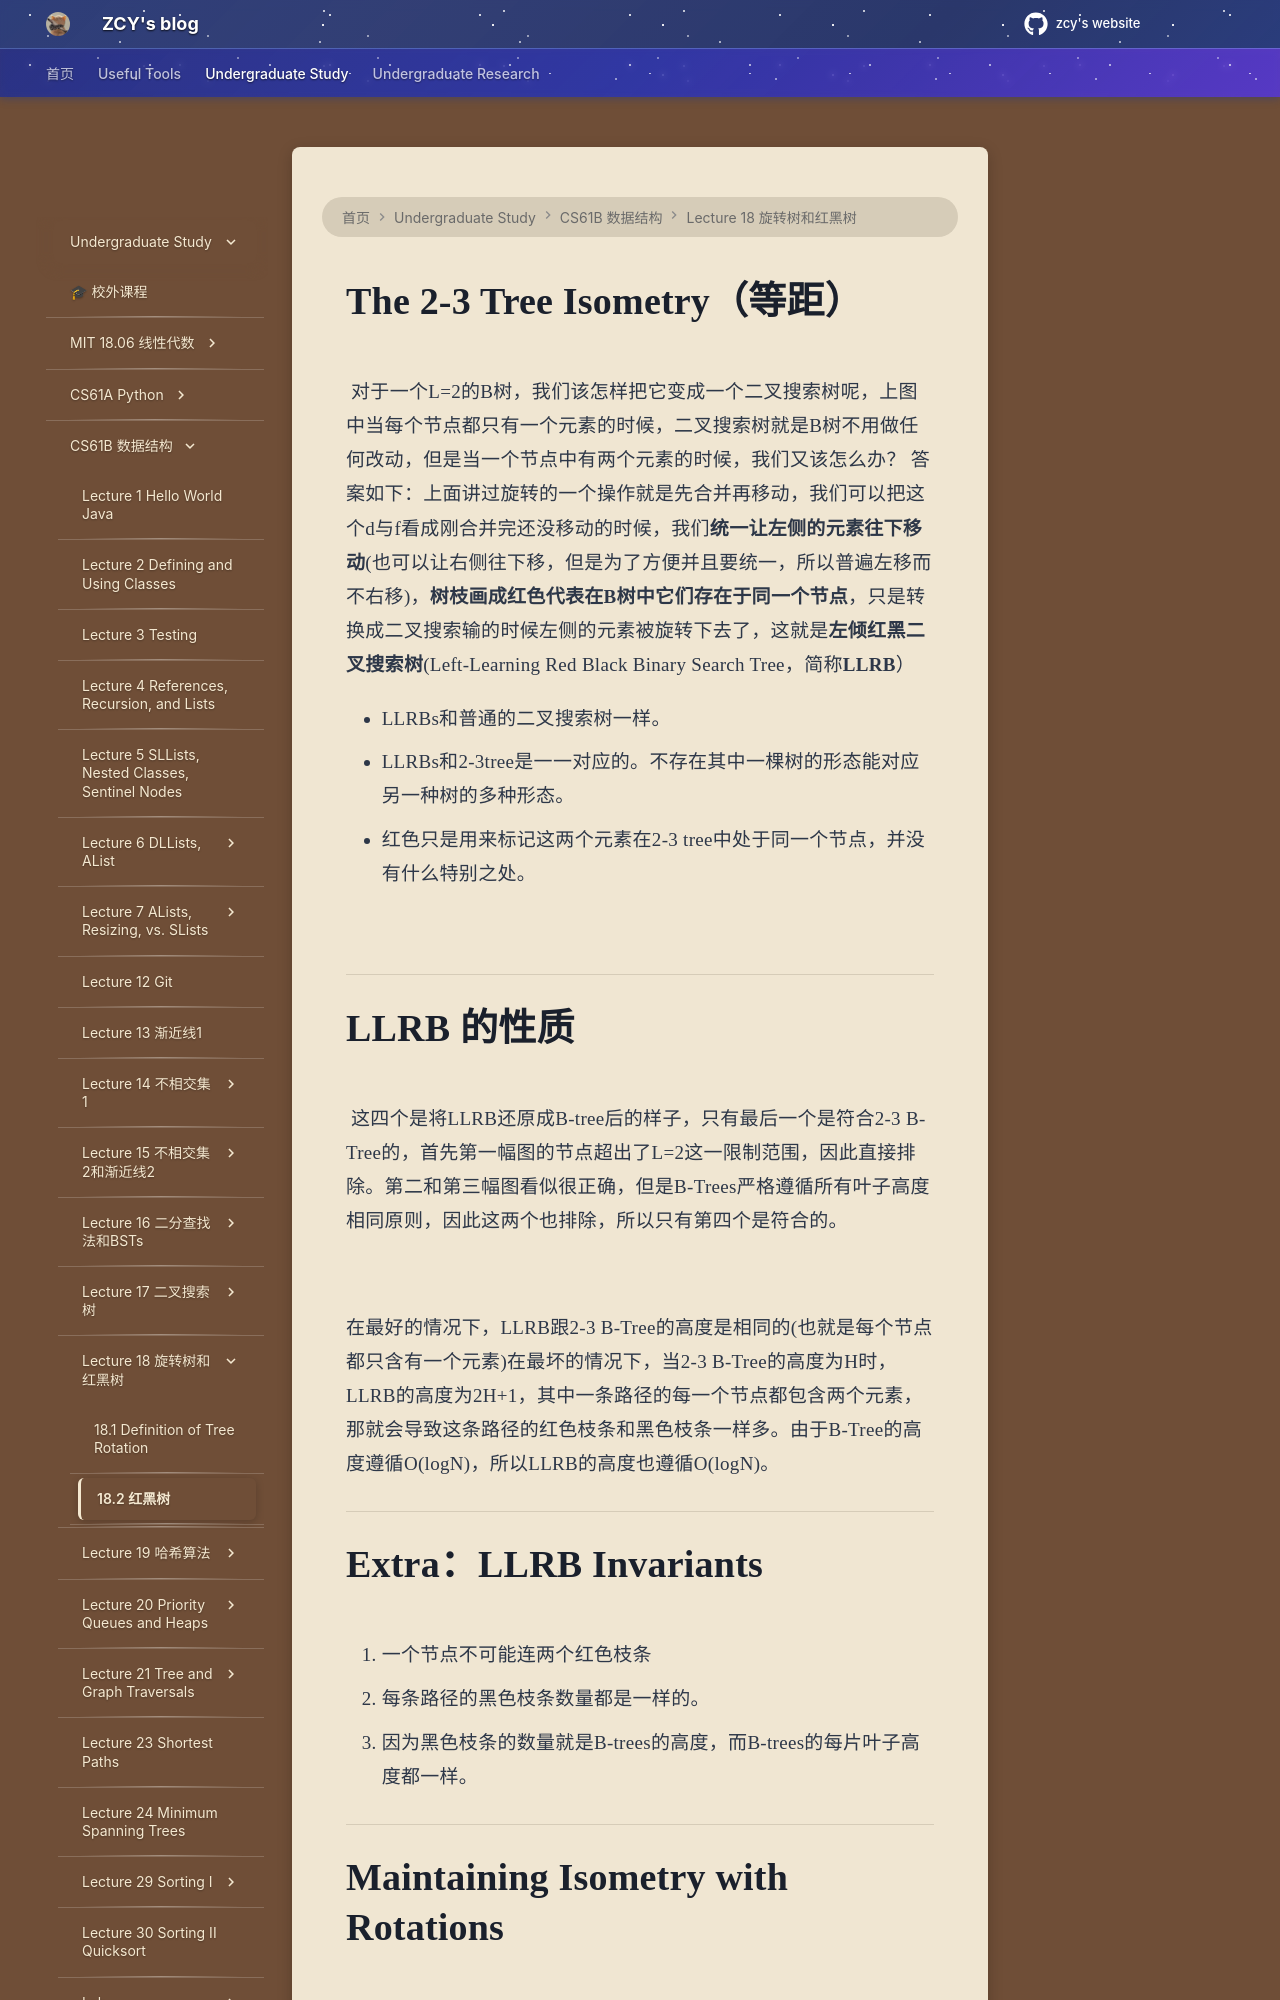

repository: mouchenmou/ZCY-s-website · page: 笔记本/CS61B/Lecture 18 旋转树和红黑树/2.红黑树/index.html · generator: mkdocs

# The 2-3 Tree Isometry（等距）
![](附件/Pasted%20image%2020251005220552.png)
对于一个L=2的B树，我们该怎样把它变成一个二叉搜索树呢，上图中当每个节点都只有一个元素的时候，二叉搜索树就是B树不用做任何改动，但是当一个节点中有两个元素的时候，我们又该怎么办？
答案如下：上面讲过旋转的一个操作就是先合并再移动，我们可以把这个d与f看成刚合并完还没移动的时候，我们**统一让左侧的元素往下移动**(也可以让右侧往下移，但是为了方便并且要统一，所以普遍左移而不右移)，**树枝画成红色代表在B树中它们存在于同一个节点**，只是转换成二叉搜索输的时候左侧的元素被旋转下去了，这就是**左倾红黑二叉搜索树**(Left-Learning Red Black Binary Search Tree，简称**LLRB**）
![](附件/Pasted%20image%2020251005220817.png)

- LLRBs和普通的二叉搜索树一样。
- LLRBs和2-3tree是一一对应的。不存在其中一棵树的形态能对应另一种树的多种形态。
- 红色只是用来标记这两个元素在2-3 tree中处于同一个节点，并没有什么特别之处。

![](附件/Pasted%20image%2020251005220901.png)

---

# LLRB 的性质
![](附件/Pasted%20image%2020251005221116.png)
这四个是将LLRB还原成B-tree后的样子，只有最后一个是符合2-3 B-Tree的，首先第一幅图的节点超出了L=2这一限制范围，因此直接排除。第二和第三幅图看似很正确，但是B-Trees严格遵循所有叶子高度相同原则，因此这两个也排除，所以只有第四个是符合的。

![](附件/Pasted%20image%2020251005221213.png)

在最好的情况下，LLRB跟2-3 B-Tree的高度是相同的(也就是每个节点都只含有一个元素)在最坏的情况下，当2-3 B-Tree的高度为H时，LLRB的高度为2H+1，其中一条路径的每一个节点都包含两个元素，那就会导致这条路径的红色枝条和黑色枝条一样多。由于B-Tree的高度遵循O(logN)，所以LLRB的高度也遵循O(logN)。

---

# Extra：LLRB Invariants

1. 一个节点不可能连两个红色枝条
2. 每条路径的黑色枝条数量都是一样的。
  - 因为黑色枝条的数量就是B-trees的高度，而B-trees的每片叶子高度都一样。
  ![](附件/Pasted%20image%2020251005221437.png)

---

# Maintaining Isometry with Rotations
我们应该如何建立LLRB？如果先建立2-3 B-trees再将其一步步转化为红黑树会是一个非常麻烦的过程。相反，我们应该按照如下操作进行LLRB插入：
**像往常一样插入到BST中，然后再使用0次或者多次旋转来维持一一映射。**
**在建立LLRB时，每插入一个元素，都需要用红色树枝连接。**
![](附件/Pasted%20image%2020251005221549.png)
